6-way image classification set "processed_dataset" from GitHub (sakanaowo/DragonFruit); label vocabulary: fungal infections (anthracnose or stem canker), healthy fruits, healthy leaves, insect-infected fruits, mealybugs and scale insects (fruits), sunburn damage.

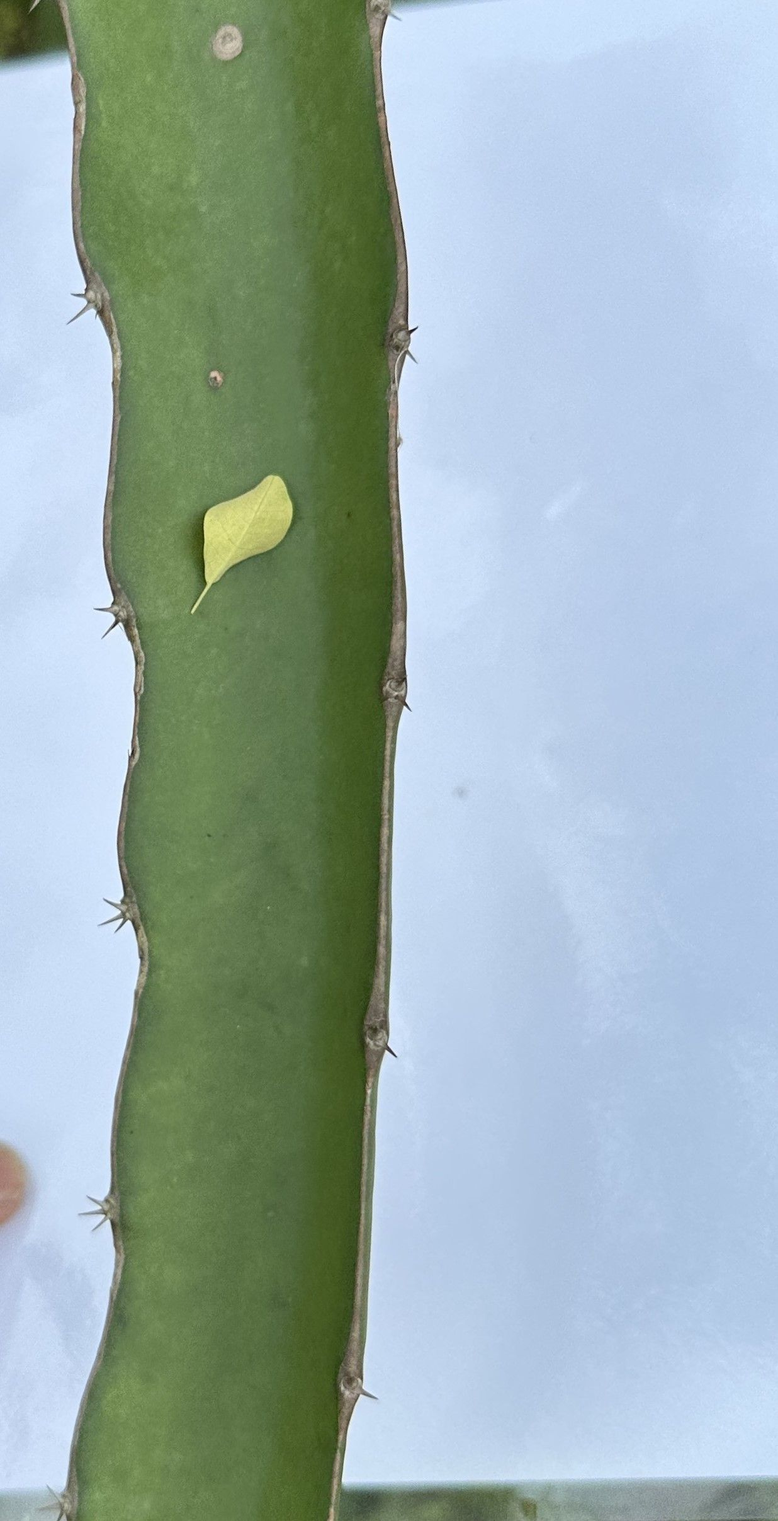
Label: healthy leaves

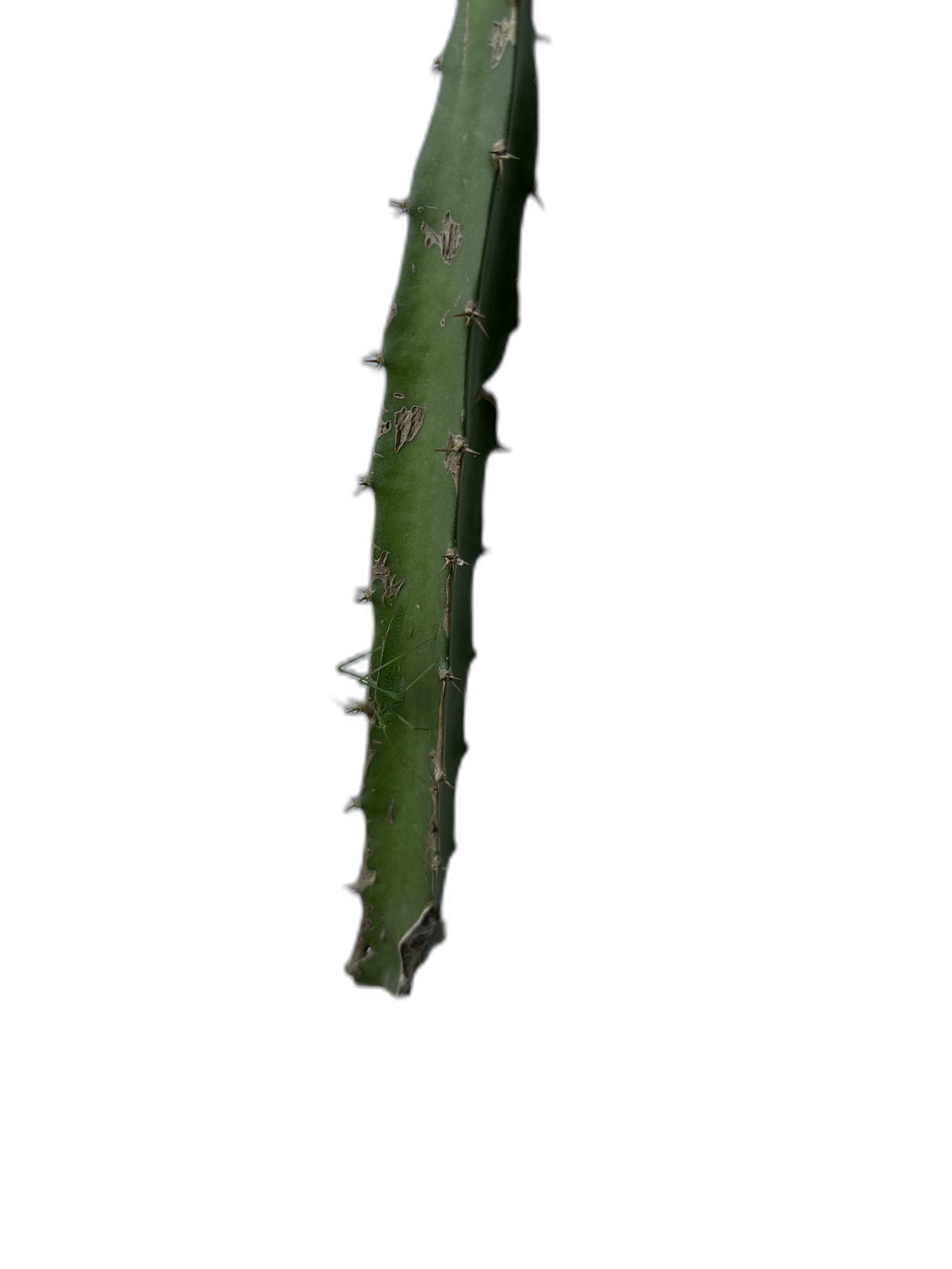
Label: fungal infections (anthracnose or stem canker)

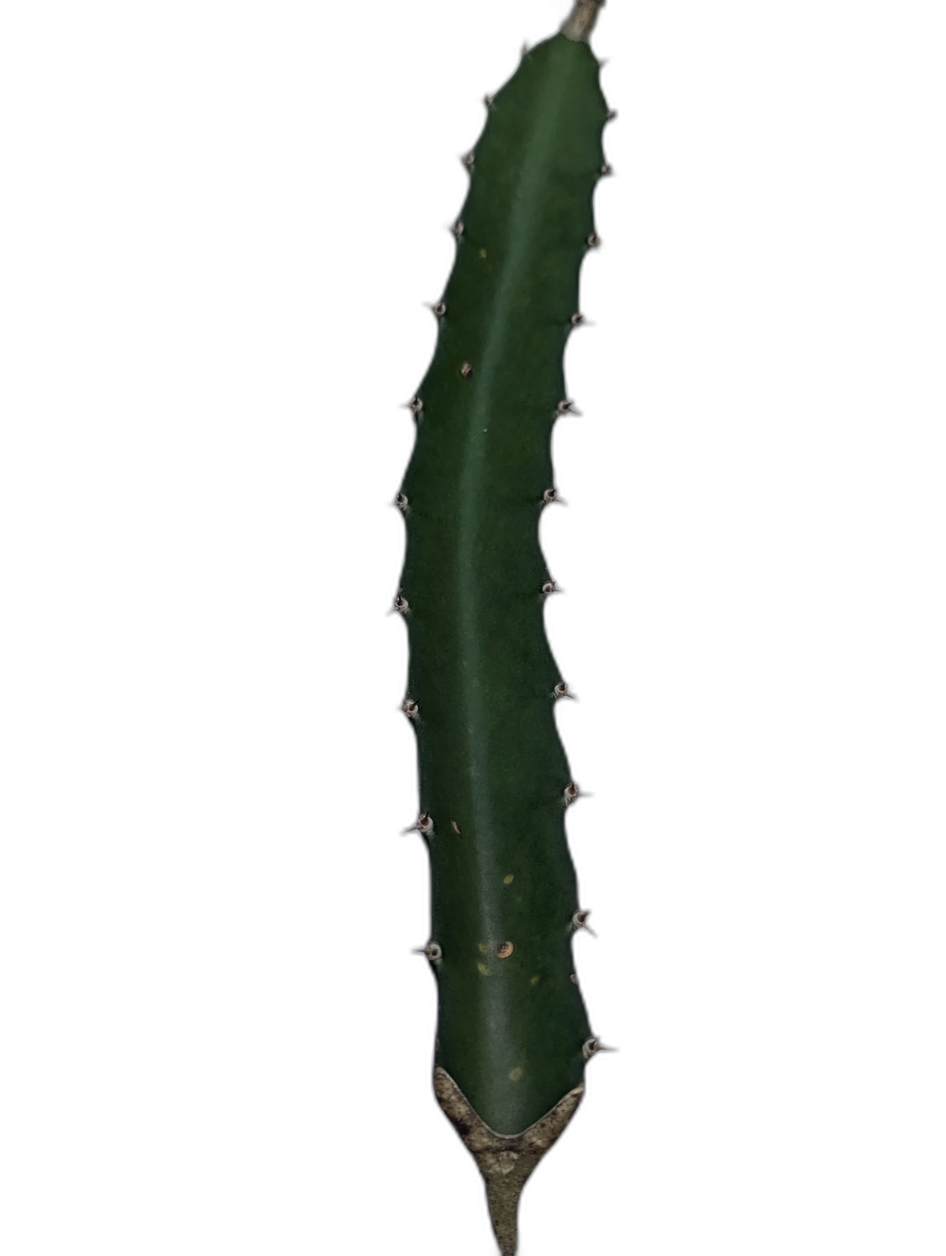
Label: healthy leaves

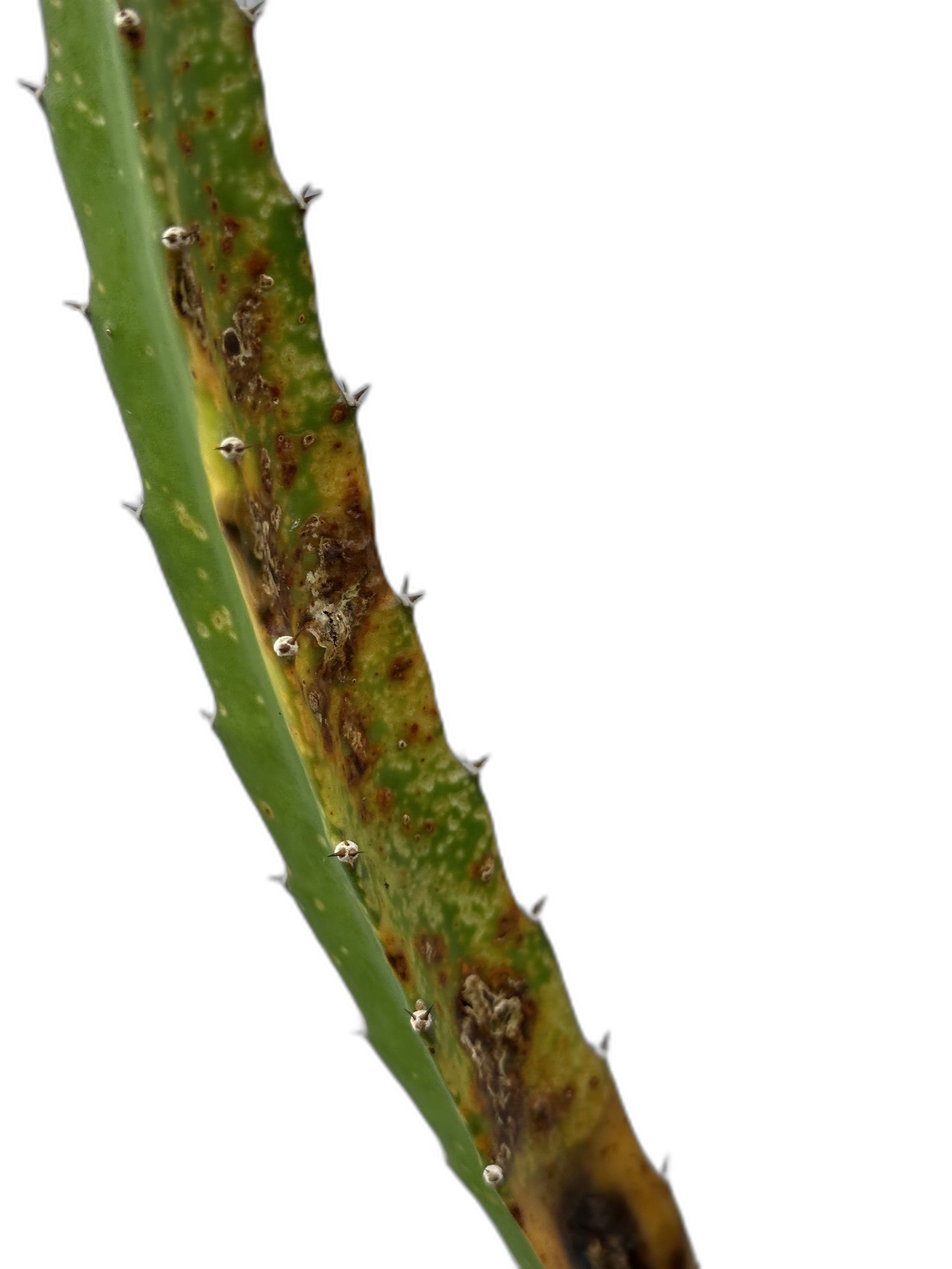
Label: fungal infections (anthracnose or stem canker)

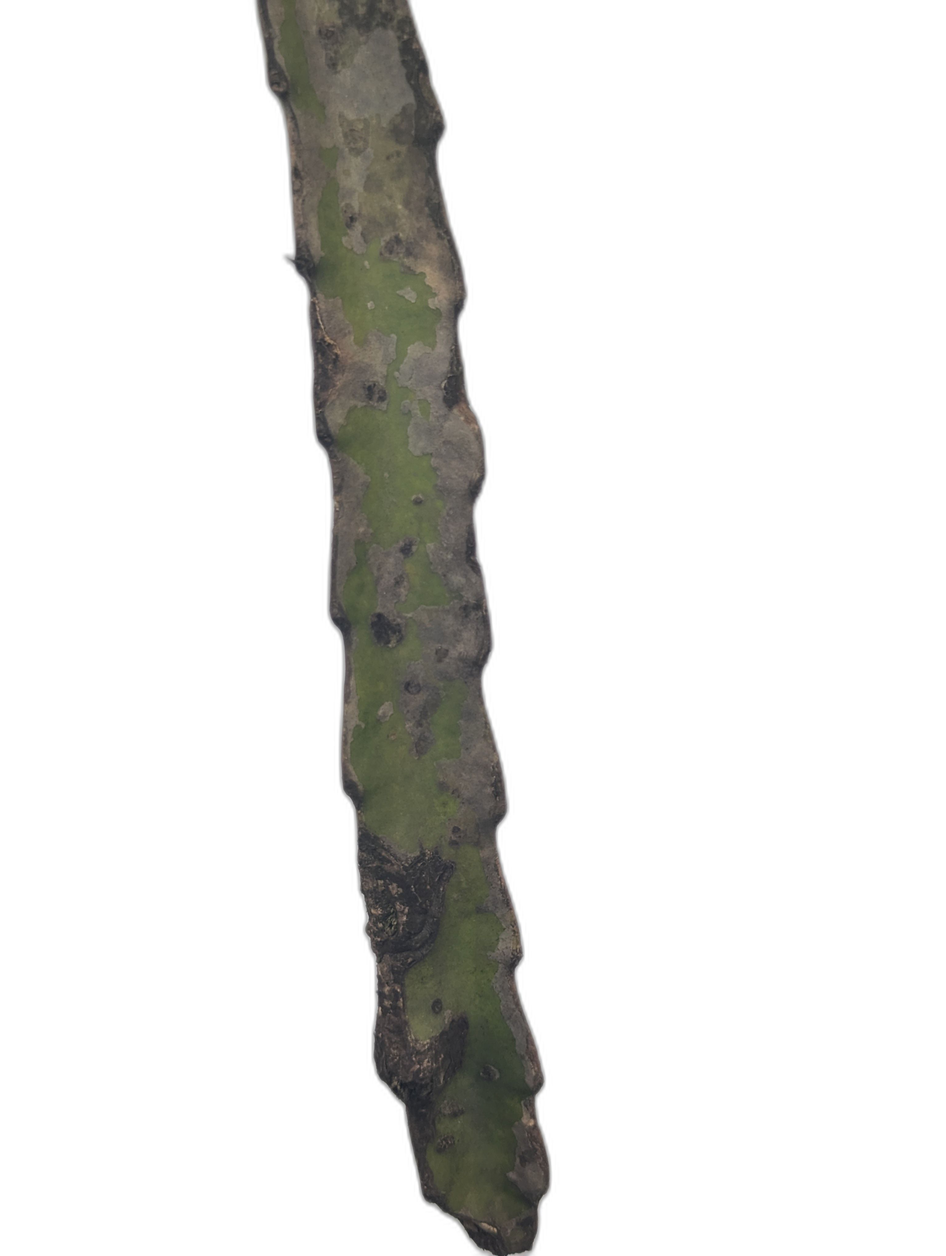
Label: fungal infections (anthracnose or stem canker)

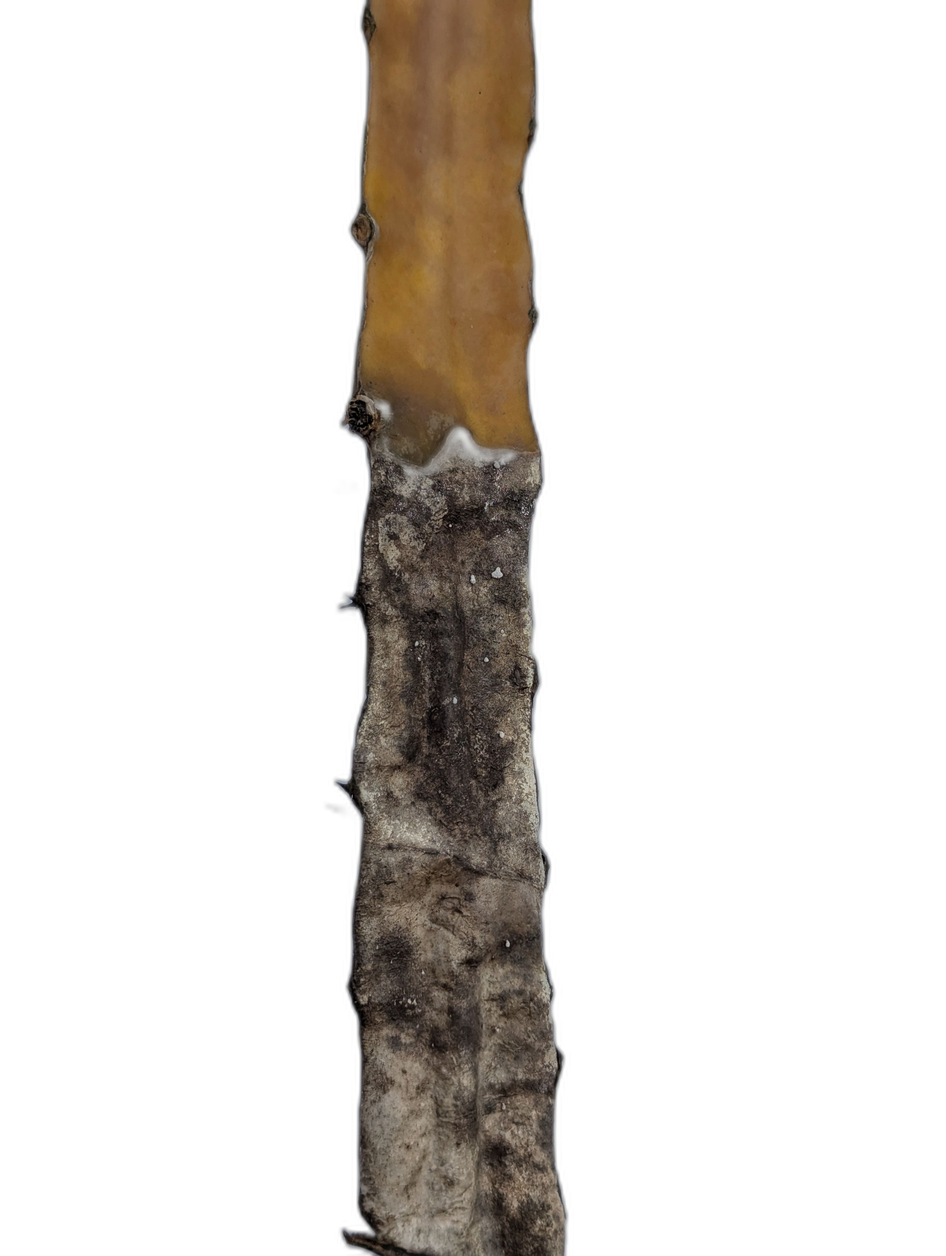
Label: fungal infections (anthracnose or stem canker)
